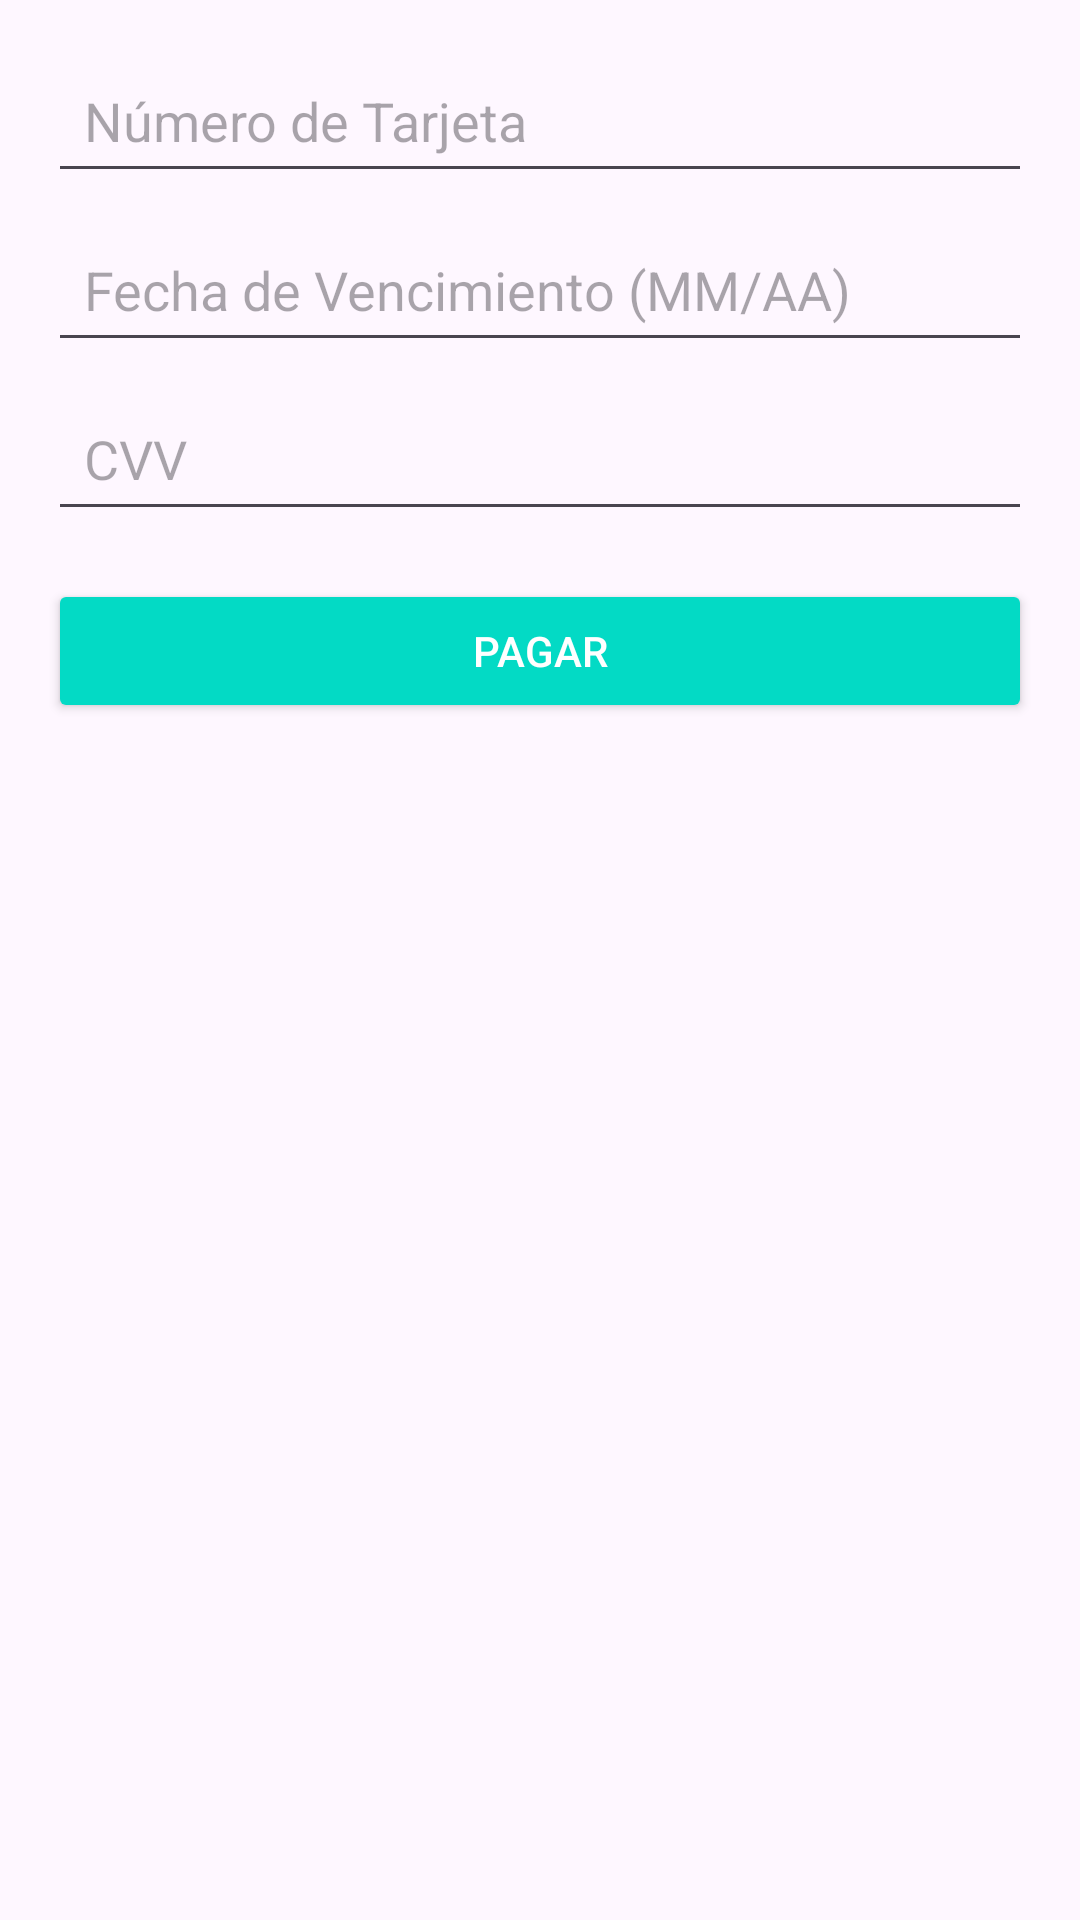

Produce the Android XML layout that renders to this screen, including the resource entries it uses.
<!-- AndroidManifest.xml: application theme Theme.PoliBuy -->
<!-- res/layout/dialog_payment.xml -->
<?xml version="1.0" encoding="utf-8"?>
<LinearLayout xmlns:android="http://schemas.android.com/apk/res/android"
    android:layout_width="match_parent"
    android:layout_height="wrap_content"
    android:orientation="vertical"
    android:padding="16dp">

    <EditText
        android:id="@+id/etNumeroTarjetaDialog"
        android:layout_width="match_parent"
        android:layout_height="wrap_content"
        android:hint="Número de Tarjeta"
        android:inputType="number"
        android:maxLength="16"
        android:padding="12dp" />

    <EditText
        android:id="@+id/etFechaVencimientoDialog"
        android:layout_width="match_parent"
        android:layout_height="wrap_content"
        android:hint="Fecha de Vencimiento (MM/AA)"
        android:inputType="date"
        android:padding="12dp"
        android:layout_marginTop="8dp" />

    <EditText
        android:id="@+id/etCVVDialog"
        android:layout_width="match_parent"
        android:layout_height="wrap_content"
        android:hint="CVV"
        android:inputType="numberPassword"
        android:maxLength="3"
        android:padding="12dp"
        android:layout_marginTop="8dp" />

    <Button
        android:id="@+id/btnPagarDialog"
        android:layout_width="match_parent"
        android:layout_height="wrap_content"
        android:text="Pagar"
        android:layout_marginTop="16dp"
        android:backgroundTint="@color/teal_200"
        android:textColor="@android:color/white" />

</LinearLayout>
<!-- resources referenced by this layout -->
<resources>
  <color name="teal_200">#FF03DAC5</color>
  <style name="Theme.PoliBuy" parent="Base.Theme.PoliBuy" />
  <style name="Base.Theme.PoliBuy" parent="Theme.Material3.DayNight.NoActionBar">
          
          
      </style>
</resources>
